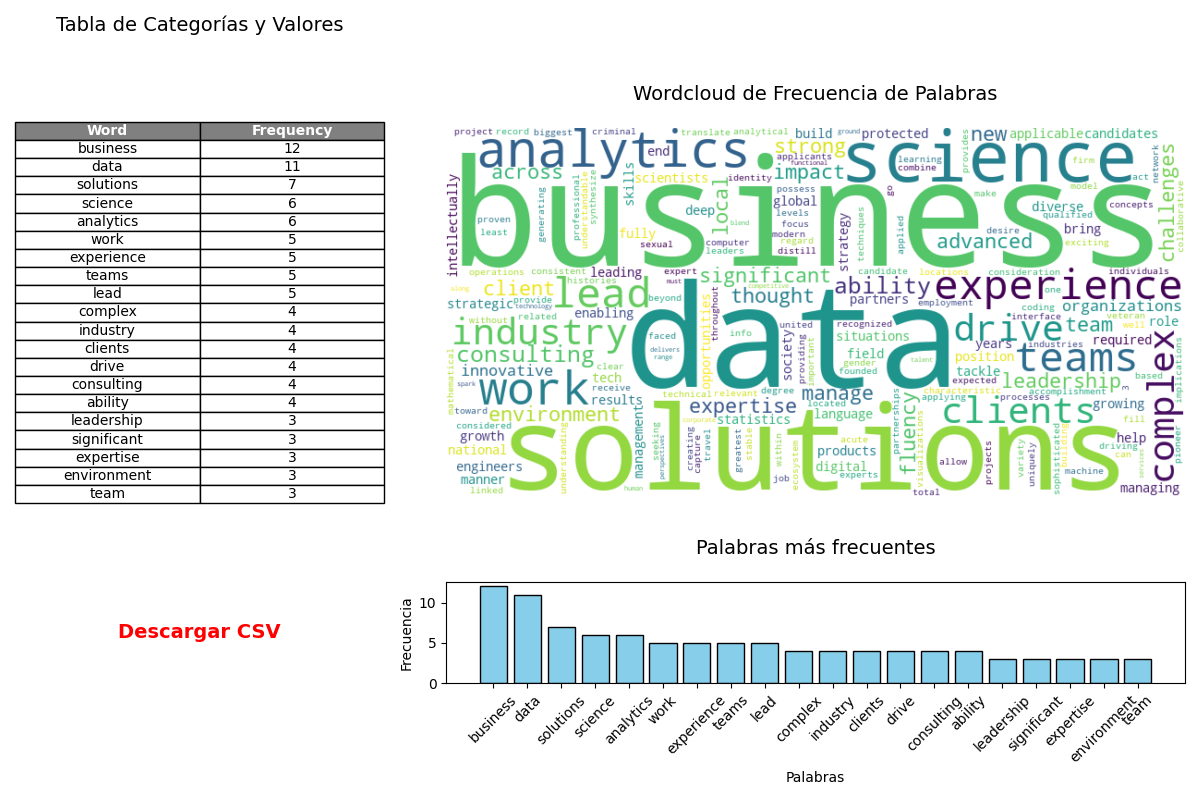

The table this chart was drawn from, first rows:
Word, Frequency
business, 12
data, 11
solutions, 7
science, 6
analytics, 6
work, 5
experience, 5
teams, 5
lead, 5
complex, 4
industry, 4
clients, 4
drive, 4
consulting, 4
ability, 4
leadership, 3
significant, 3
expertise, 3
environment, 3
team, 3
